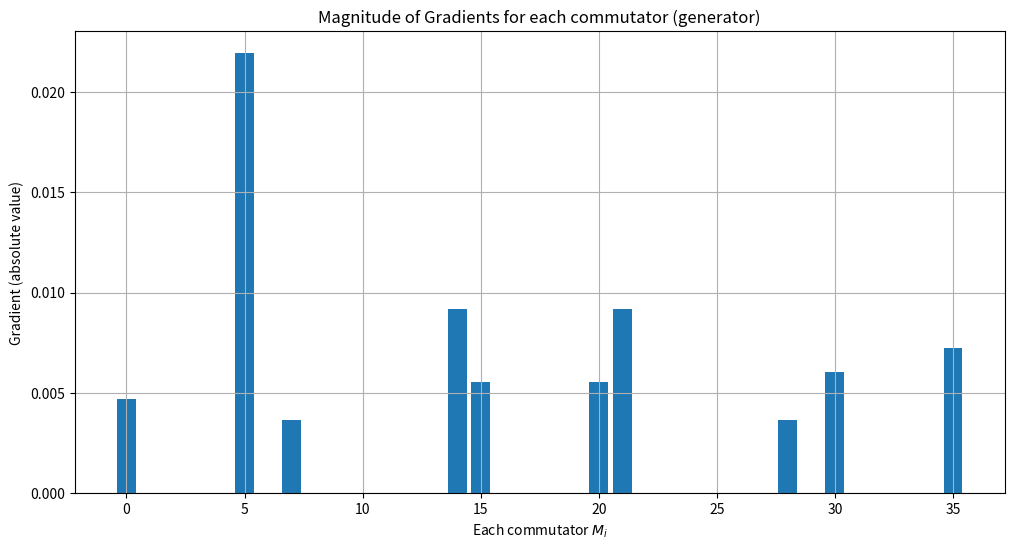

Reproduce this figure in Python.
import matplotlib.pyplot as plt
import numpy as np

if __name__ == '__main__':
    values = [0.004688906442461286, 2.083805193420233e-17, 5.05756708090395e-19, -1.2102806638436691e-18,
              -8.594900056643715e-20, 0.021915848151867676, 2.65349356349251e-18, -0.0036377622290232553,
              -2.853001338733163e-21, 6.958198181146069e-21, 2.0719496978687343e-36, -2.023173962877157e-19,
              6.496668210232166e-19, -2.7108356604678235e-22, -0.009195623156032194, 0.0055578609270090125,
              -5.8772091262655924e-21, 1.1406230046284987e-18, -1.118706581321763e-18, -2.949766604006259e-22,
              0.005557860927009023, -0.009195623156032263, -4.620431508397233e-21, -3.665492313377673e-19,
              5.224641060044935e-19, 8.536981743331967e-37, 3.786436144698677e-22, -1.0203348195469868e-23,
              -0.0036377622290232683, -8.170589351547275e-19, 0.006033655776330823, 1.6268296351435761e-18,
              1.1693777079398438e-18, 3.2723636371742075e-21, 9.242158996893155e-19, 0.00725295405773844]
    print(len(values))
    # Compute absolute values
    magnitudes = np.abs(values)

    plt.figure(figsize=(12, 6))
    plt.bar(range(len(values)), magnitudes)
    plt.title("Magnitude of Gradients for each commutator (generator)")
    plt.xlabel(r"Each commutator $M_i$")
    plt.ylabel("Gradient (absolute value)")
    plt.grid(True)
    plt.show()
